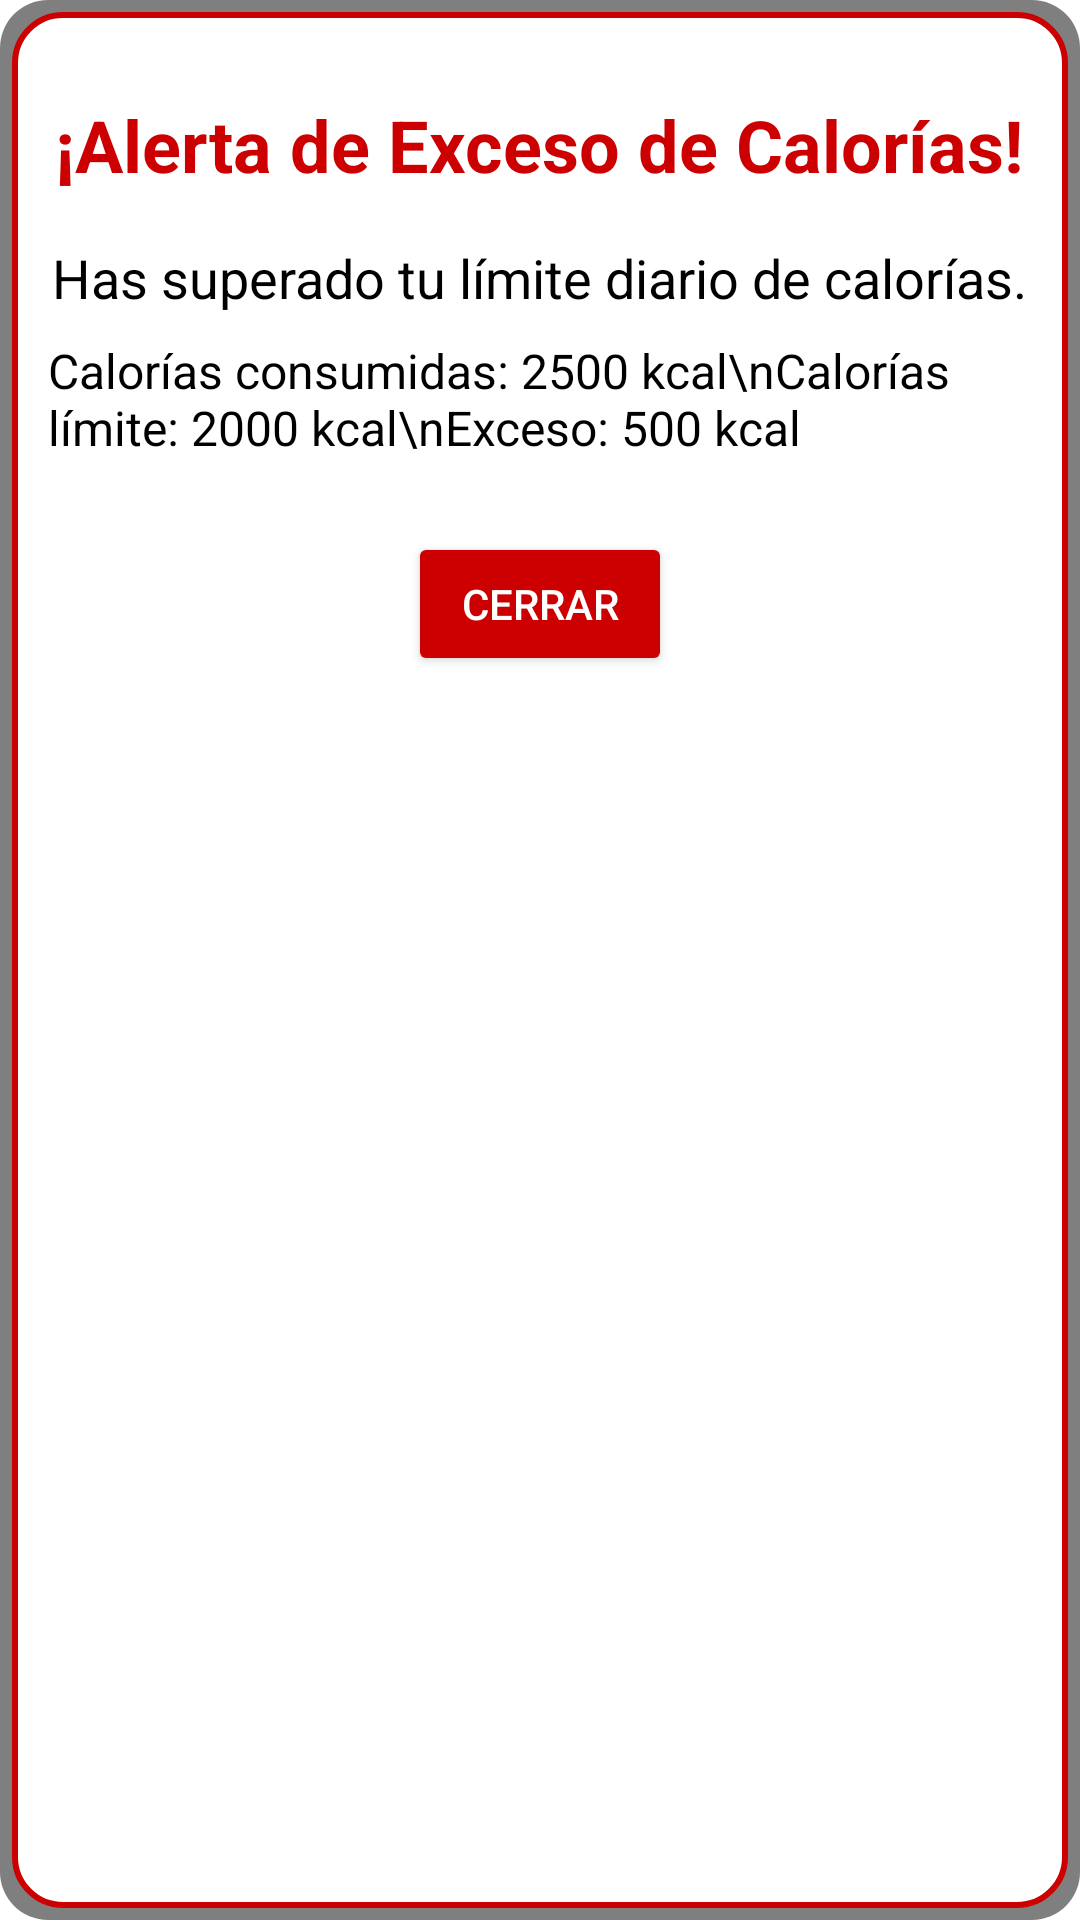

Android layout source for this screen:
<!-- AndroidManifest.xml: application theme Theme.RealTimeCalorieTracking -->
<!-- res/layout/dialog_calorie_alert.xml -->
<?xml version="1.0" encoding="utf-8"?>
<LinearLayout xmlns:android="http://schemas.android.com/apk/res/android"
    android:layout_width="match_parent"
    android:layout_height="wrap_content"
    android:orientation="vertical"
    android:padding="16dp"
    android:background="@drawable/dialog_alert">

    <TextView
        android:id="@+id/tv_alert_title"
        android:layout_width="wrap_content"
        android:layout_height="wrap_content"
        android:text="¡Alerta de Exceso de Calorías!"
        android:textSize="24sp"
        android:textStyle="bold"
        android:textColor="@android:color/holo_red_dark"
        android:layout_gravity="center_horizontal"
        android:layout_marginTop="16dp"/>

    <TextView
        android:id="@+id/tv_alert_message"
        android:layout_width="wrap_content"
        android:layout_height="wrap_content"
        android:text="Has superado tu límite diario de calorías."
        android:textSize="18sp"
        android:layout_marginTop="16dp"
        android:layout_gravity="center_horizontal"
        android:textColor="@android:color/black"/>

    <TextView
        android:id="@+id/tv_calorie_detail"
        android:layout_width="wrap_content"
        android:layout_height="wrap_content"
        android:text="Calorías consumidas: 2500 kcal\nCalorías límite: 2000 kcal\nExceso: 500 kcal"
        android:textSize="16sp"
        android:layout_marginTop="8dp"
        android:layout_gravity="center_horizontal"
        android:textColor="@android:color/black"/>

    <Button
        android:id="@+id/btn_close_alert"
        android:layout_width="wrap_content"
        android:layout_height="wrap_content"
        android:text="Cerrar"
        android:layout_marginTop="24dp"
        android:layout_gravity="center_horizontal"
        android:backgroundTint="@android:color/holo_red_dark"
        android:textColor="@android:color/white"/>
</LinearLayout>
<!-- resources referenced by this layout -->
<resources>
  <!-- drawable dialog_alert (drawable) -->
  <?xml version="1.0" encoding="utf-8"?>
  <layer-list xmlns:android="http://schemas.android.com/apk/res/android">
      <item>
          <shape android:shape="rectangle">
              <corners android:radius="16dp"/>
              <solid android:color="#80000000"/> 
          </shape>
      </item>
      <item android:left="4dp" android:right="4dp" android:top="4dp" android:bottom="4dp">
          <shape android:shape="rectangle">
              <solid android:color="@android:color/white"/>
              <corners android:radius="16dp"/>
              <stroke
                  android:width="2dp"
                  android:color="@android:color/holo_red_dark"/>
          </shape>
      </item>
  </layer-list>
  <style name="Theme.RealTimeCalorieTracking" parent="Theme.MaterialComponents.DayNight.DarkActionBar">
          
          <item name="colorPrimary">@color/purple_500</item>
          <item name="colorPrimaryVariant">@color/purple_700</item>
          <item name="colorOnPrimary">@color/white</item>
          
          <item name="colorSecondary">@color/teal_200</item>
          <item name="colorSecondaryVariant">@color/teal_700</item>
          <item name="colorOnSecondary">@color/black</item>
          
          <item name="android:statusBarColor">?attr/colorPrimaryVariant</item>
          
      </style>
  <color name="purple_500">#FF6200EE</color>
  <color name="purple_700">#FF3700B3</color>
  <color name="white">#FFFFFFFF</color>
  <color name="teal_200">#FF03DAC5</color>
  <color name="teal_700">#FF018786</color>
  <color name="black">#FF000000</color>
</resources>
